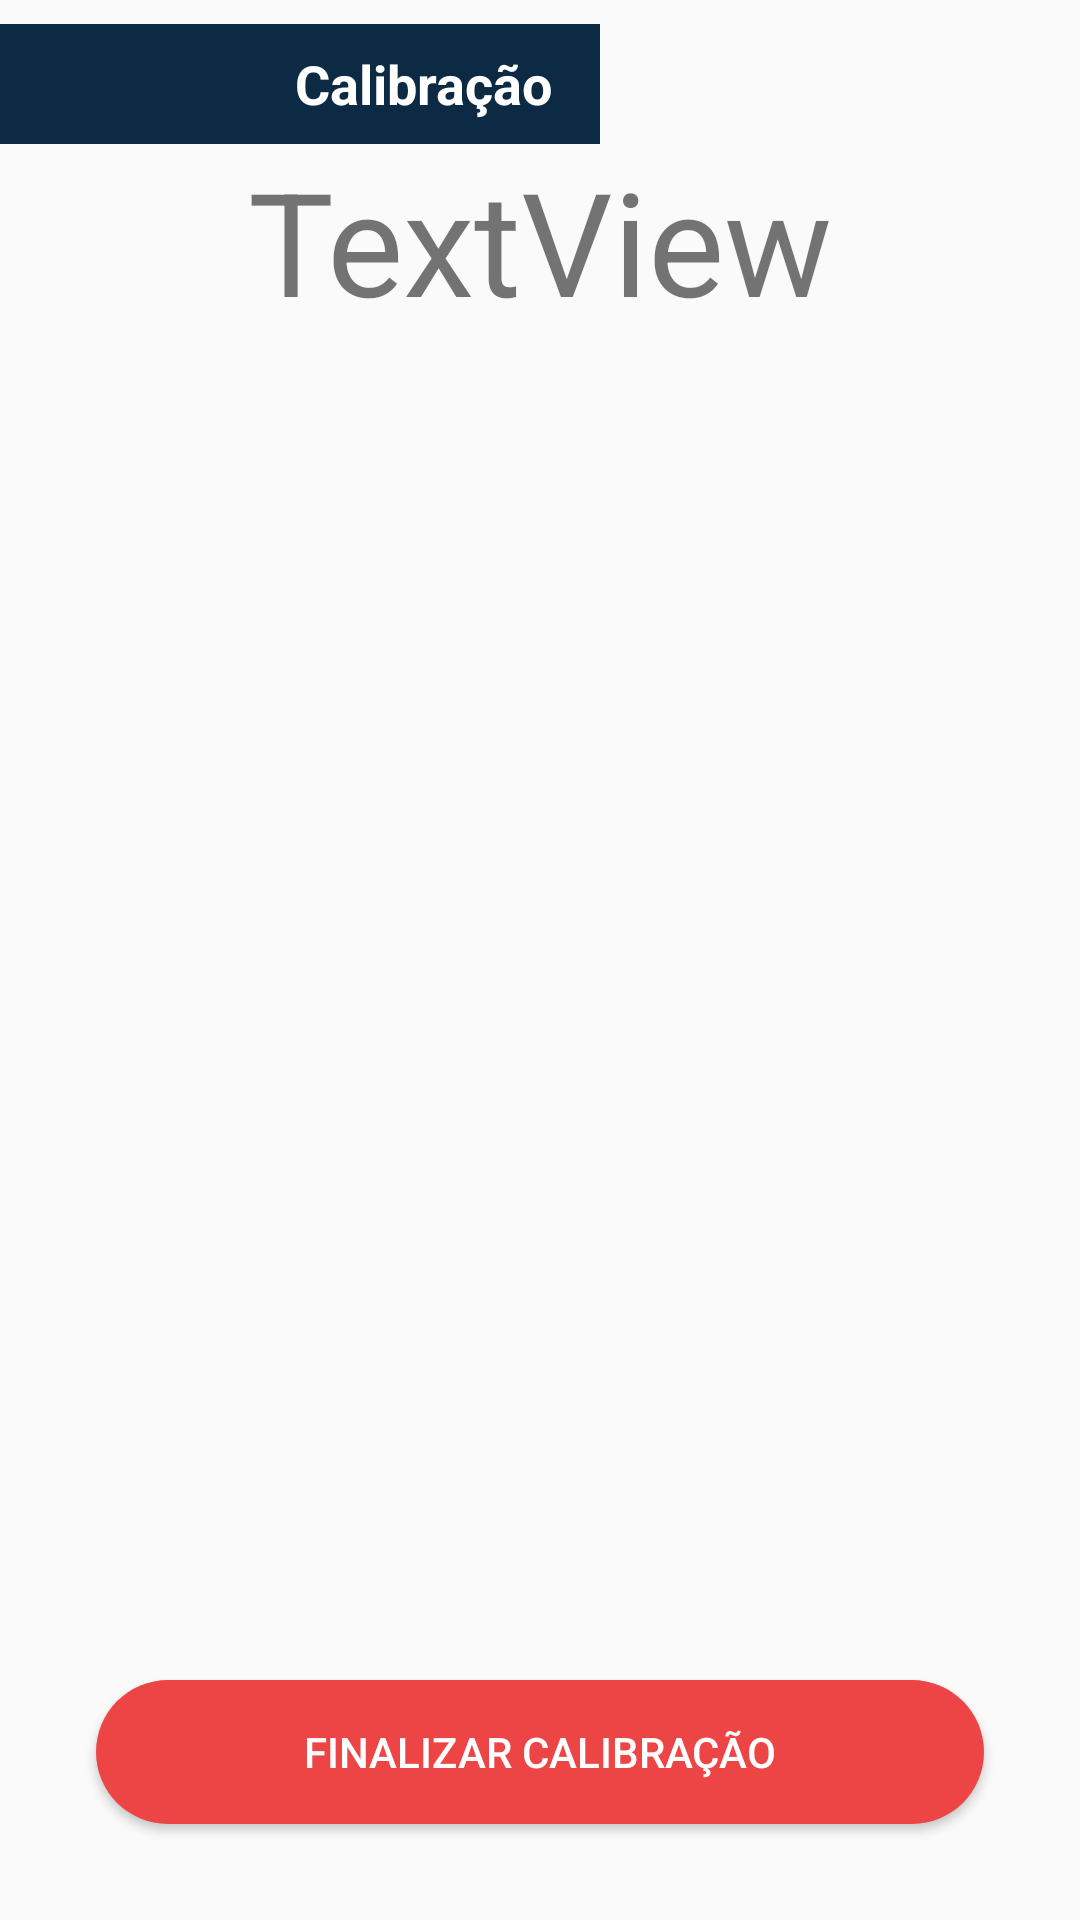

Layout XML and referenced resources for this Android screen:
<!-- AndroidManifest.xml: application theme AppTheme -->
<!-- res/layout/activity_calibracao.xml -->
<?xml version="1.0" encoding="utf-8"?>
<android.support.constraint.ConstraintLayout xmlns:android="http://schemas.android.com/apk/res/android"
    xmlns:app="http://schemas.android.com/apk/res-auto"
    xmlns:tools="http://schemas.android.com/tools"
    android:layout_width="match_parent"
    android:layout_height="match_parent"
    android:paddingTop="@dimen/activity_vertical_margin"
    android:paddingBottom="@dimen/activity_vertical_margin"
    tools:context=".activity.CalibracaoActivity">

    <Button
        android:id="@+id/finalizar_calibracao"
        android:layout_width="0dp"
        android:layout_height="wrap_content"
        android:layout_marginStart="32dp"
        android:layout_marginEnd="32dp"
        android:layout_marginBottom="32dp"
        android:background="@drawable/rounded_button"
        android:backgroundTint="@color/vermelho"
        android:paddingLeft="8dp"
        android:paddingRight="8dp"
        android:text="@string/text_finalizar_calibracao"
        android:textColor="@android:color/white"
        app:layout_constraintBottom_toBottomOf="parent"
        app:layout_constraintEnd_toEndOf="parent"
        app:layout_constraintStart_toStartOf="parent" />

    <TextView
        android:id="@+id/textView3"
        android:layout_width="200dp"
        android:layout_height="40dp"
        android:layout_marginTop="8dp"
        android:background="@color/azul_escuro"
        android:gravity="center"
        android:paddingRight="16dp"
        android:text="@string/text_calibracao"
        android:textAlignment="viewEnd"
        android:textColor="@android:color/white"
        android:textSize="18sp"
        android:textStyle="bold"
        app:layout_constraintStart_toStartOf="parent"
        app:layout_constraintTop_toTopOf="parent" />

    <TextView
        android:id="@+id/textView_calibracao"
        android:layout_width="0dp"
        android:layout_height="wrap_content"
        android:layout_marginStart="16dp"
        android:layout_marginEnd="16dp"
        android:gravity="center"
        android:text="TextView"
        android:textAlignment="center"
        android:textSize="48sp"
        app:layout_constraintEnd_toEndOf="parent"
        app:layout_constraintHorizontal_bias="1.0"
        app:layout_constraintStart_toStartOf="parent"
        app:layout_constraintTop_toBottomOf="@+id/textView3" />
</android.support.constraint.ConstraintLayout>
<!-- resources referenced by this layout -->
<resources>
  <color name="azul_escuro">#0C2A43</color>
  <color name="vermelho">#ED4545</color>
  <!-- drawable rounded_button (drawable) -->
  <?xml version="1.0" encoding="utf-8"?>
  <selector xmlns:android="http://schemas.android.com/apk/res/android">
      <item>
          <shape
              android:shape="rectangle">
              <corners
                  android:bottomLeftRadius="25dp"
                  android:topLeftRadius="25dp"
                  android:topRightRadius="25dp"
                  android:bottomRightRadius="25dp"
                  android:radius="10dp"
                  />
              <solid
                  android:color="@color/vermelho" />
          </shape>
      </item>
  </selector>
  <string name="text_calibracao">Calibração</string>
  <string name="text_finalizar_calibracao">Finalizar Calibração</string>
  <style name="AppTheme" parent="Theme.AppCompat.Light.NoActionBar">
          
          <item name="android:statusBarColor">@color/vermelho</item>
      </style>
</resources>
